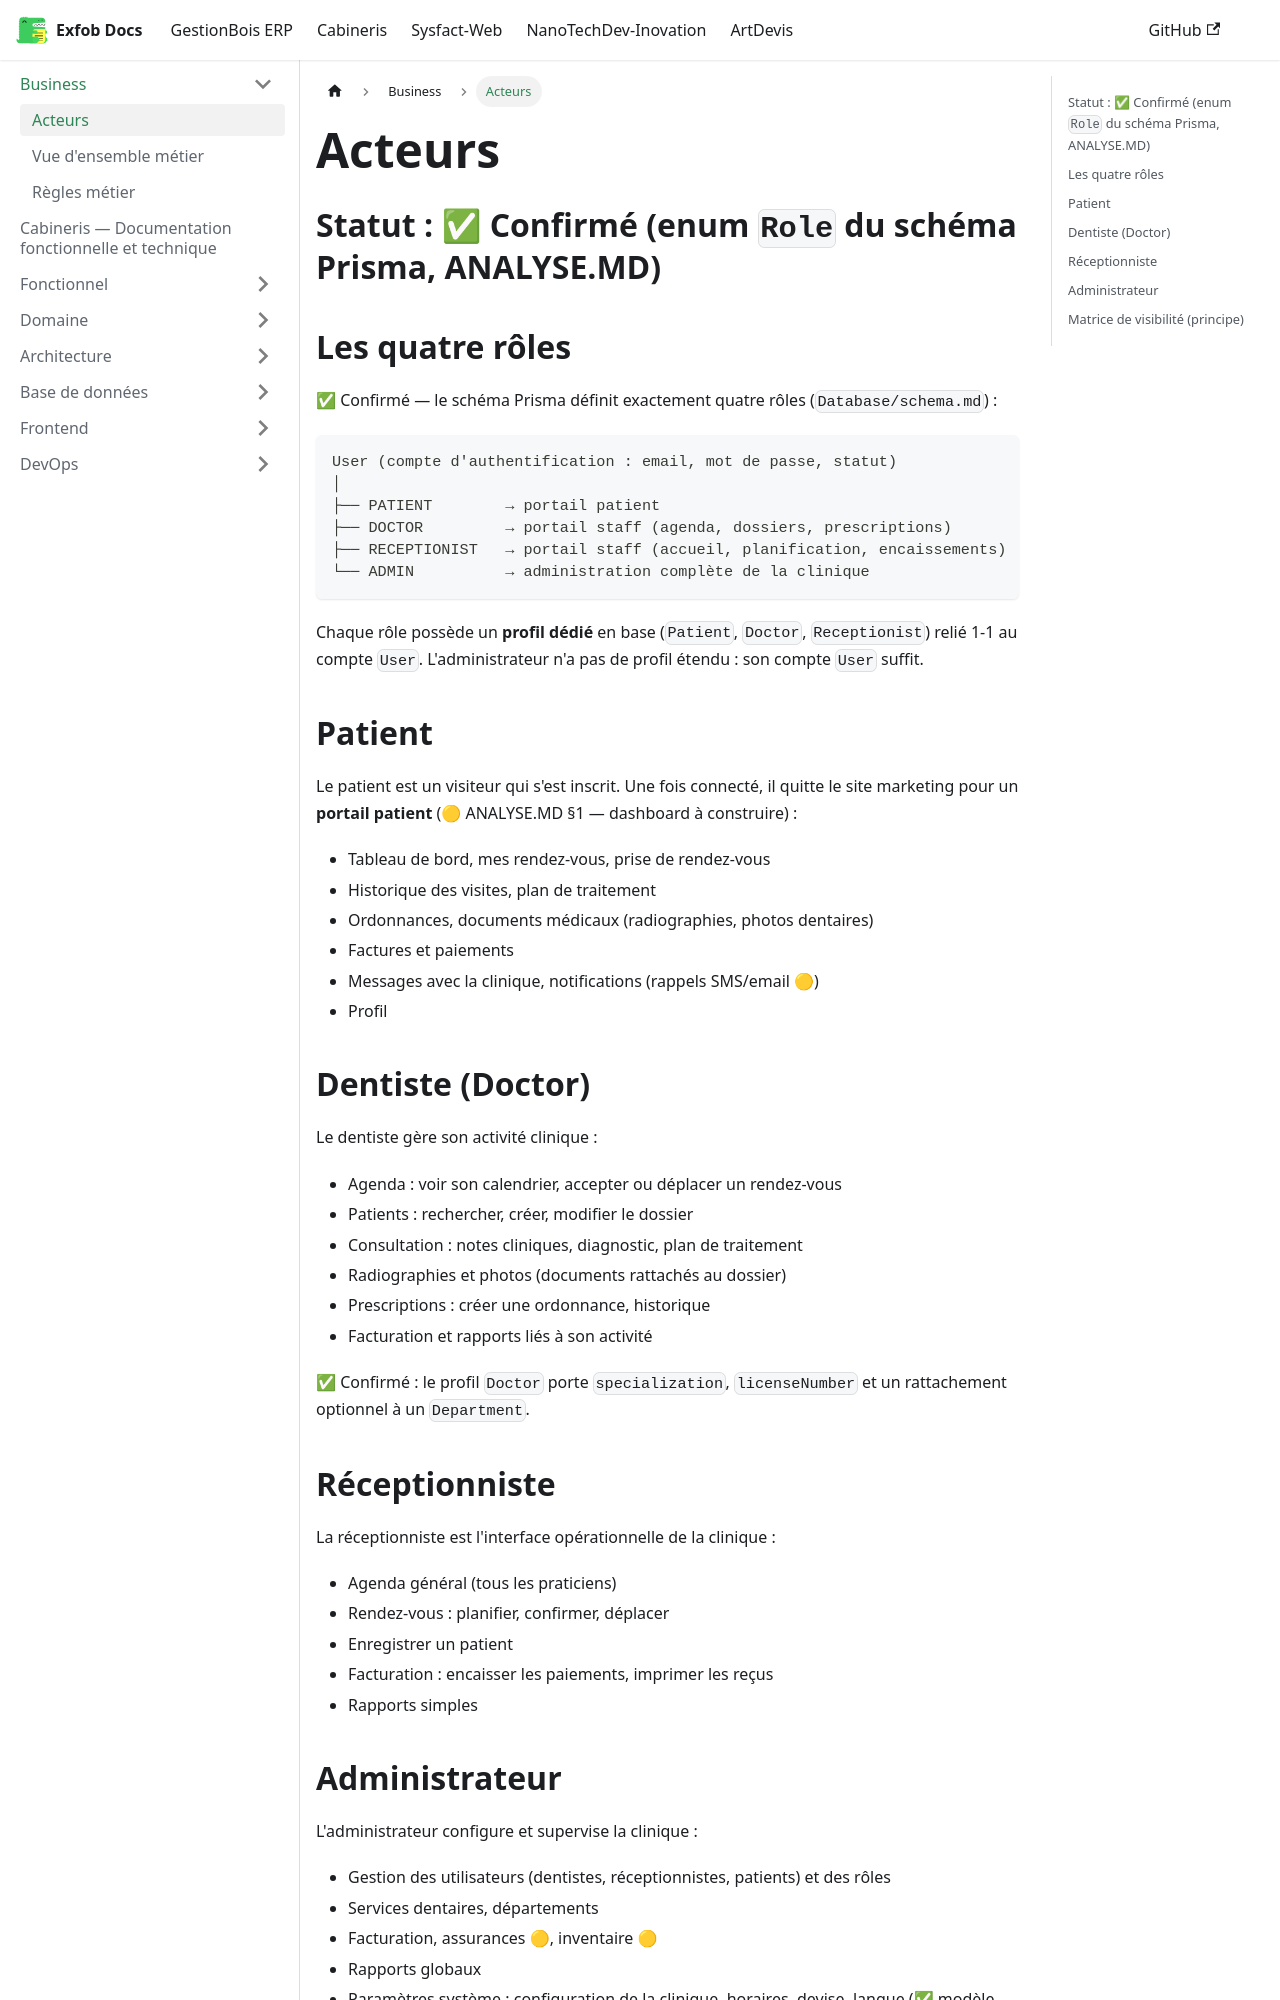

repository: CamertechDev/nanotech-docs · page: cabineris/Business/actors/index.html · generator: docusaurus

# Acteurs

## Statut : ✅ Confirmé (enum `Role` du schéma Prisma, ANALYSE.MD)

## Les quatre rôles

✅ Confirmé — le schéma Prisma définit exactement quatre rôles (`Database/schema.md`) :

```
User (compte d'authentification : email, mot de passe, statut)
│
├── PATIENT        → portail patient
├── DOCTOR         → portail staff (agenda, dossiers, prescriptions)
├── RECEPTIONIST   → portail staff (accueil, planification, encaissements)
└── ADMIN          → administration complète de la clinique
```

Chaque rôle possède un **profil dédié** en base (`Patient`, `Doctor`, `Receptionist`)
relié 1-1 au compte `User`. L'administrateur n'a pas de profil étendu : son compte `User`
suffit.

## Patient

Le patient est un visiteur qui s'est inscrit. Une fois connecté, il quitte le site
marketing pour un **portail patient** (🟡 ANALYSE.MD §1 — dashboard à construire) :

- Tableau de bord, mes rendez-vous, prise de rendez-vous
- Historique des visites, plan de traitement
- Ordonnances, documents médicaux (radiographies, photos dentaires)
- Factures et paiements
- Messages avec la clinique, notifications (rappels SMS/email 🟡)
- Profil

## Dentiste (Doctor)

Le dentiste gère son activité clinique :

- Agenda : voir son calendrier, accepter ou déplacer un rendez-vous
- Patients : rechercher, créer, modifier le dossier
- Consultation : notes cliniques, diagnostic, plan de traitement
- Radiographies et photos (documents rattachés au dossier)
- Prescriptions : créer une ordonnance, historique
- Facturation et rapports liés à son activité

✅ Confirmé : le profil `Doctor` porte `specialization`, `licenseNumber` et un rattachement
optionnel à un `Department`.
